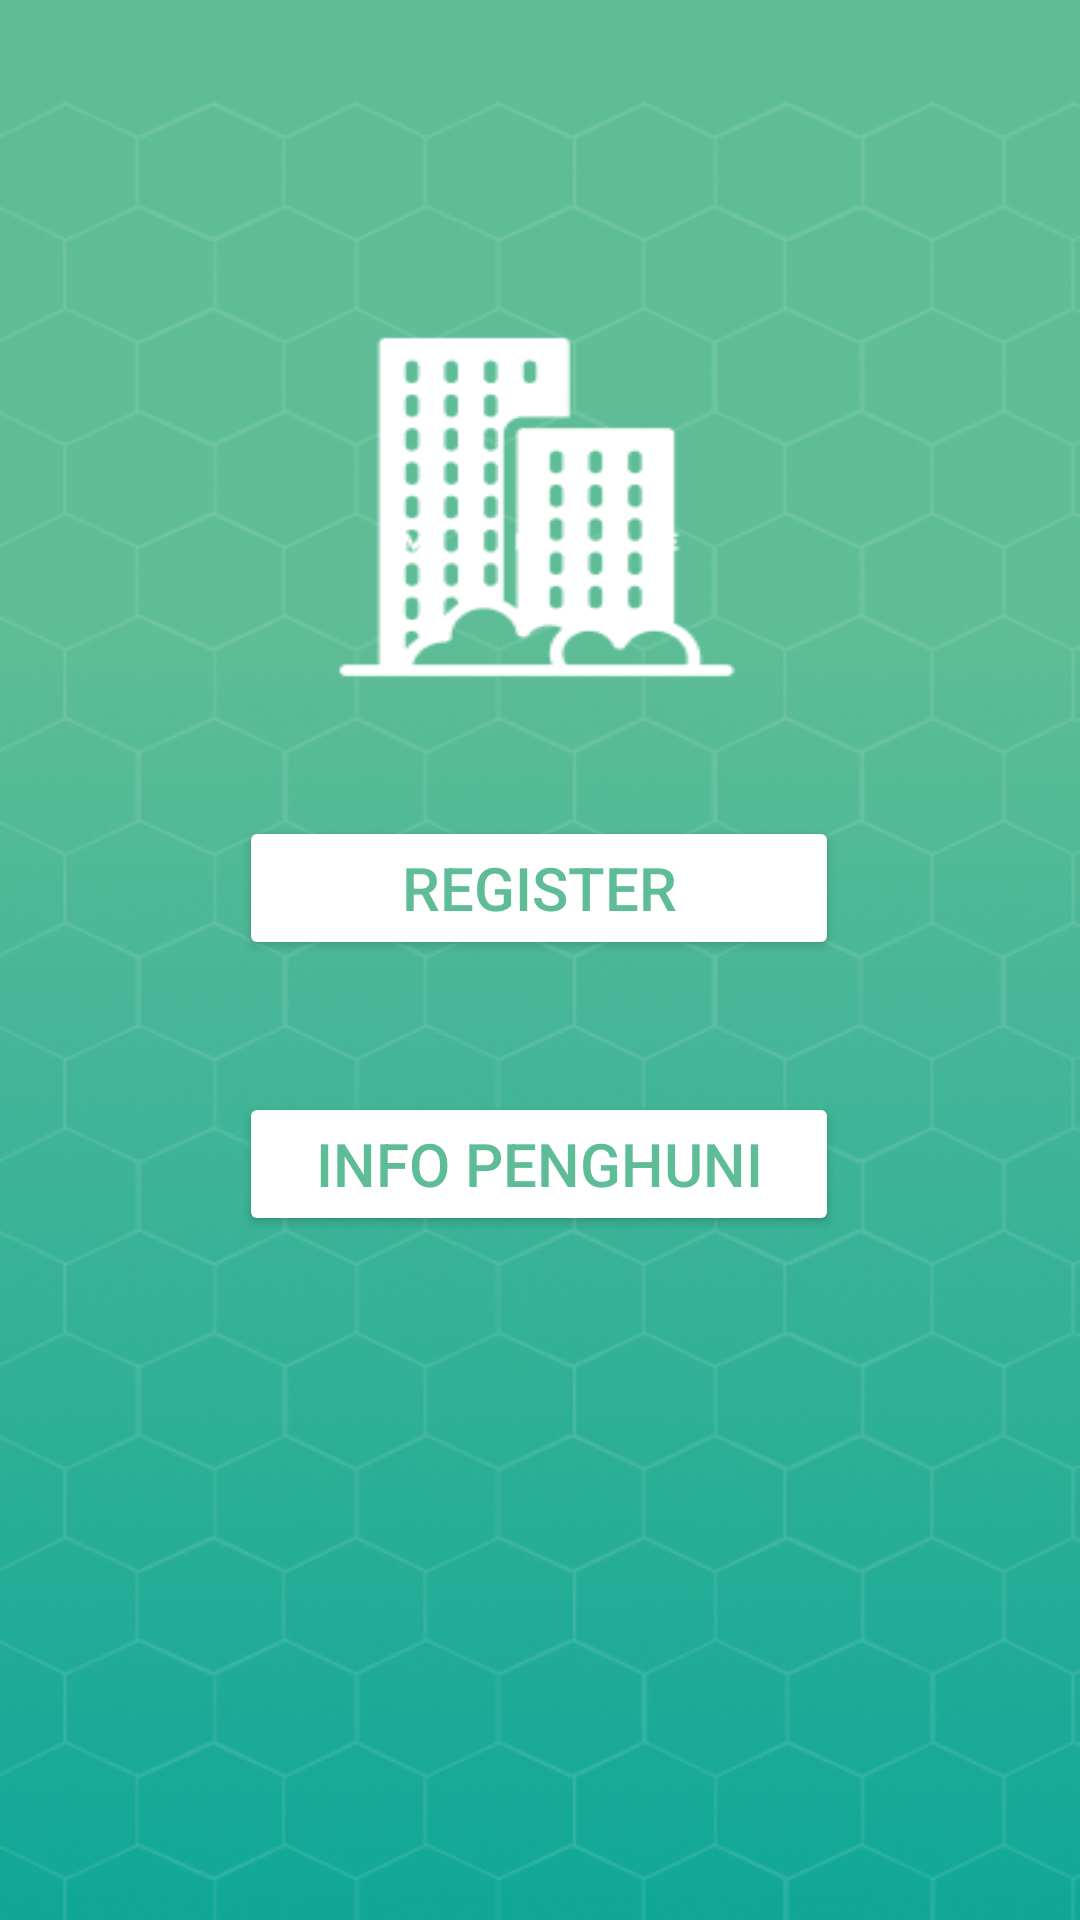

Here is an Android app screen rendered from its layout file. Give the layout XML and the strings, colors and styles it references.
<!-- AndroidManifest.xml: application theme Theme.Madine -->
<!-- res/layout/activity_main_admin.xml -->
<?xml version="1.0" encoding="utf-8"?>
<androidx.constraintlayout.widget.ConstraintLayout xmlns:android="http://schemas.android.com/apk/res/android"
    xmlns:app="http://schemas.android.com/apk/res-auto"
    xmlns:tools="http://schemas.android.com/tools"
    android:layout_width="match_parent"
    android:layout_height="match_parent"
    android:background="@drawable/login_page_admin__1_"
    tools:context=".MainAdmin">

    <Button
        android:id="@+id/btn_register"
        android:layout_width="200sp"
        android:layout_height="wrap_content"
        android:layout_marginBottom="44dp"
        android:text="Register"
        android:textColor="@color/purple_200"
        android:textSize="20sp"
        app:backgroundTint="@color/white"
        app:layout_constraintBottom_toTopOf="@+id/btn_info_penghuni"
        app:layout_constraintEnd_toEndOf="@+id/btn_info_penghuni"
        app:layout_constraintHorizontal_bias="0.0"
        app:layout_constraintStart_toStartOf="@+id/btn_info_penghuni" />

    <Button
        android:id="@+id/btn_info_penghuni"
        android:layout_width="200sp"
        android:layout_height="wrap_content"
        android:layout_marginBottom="228dp"
        android:text="Info Penghuni"
        android:textColor="@color/purple_200"
        android:textSize="20sp"
        app:backgroundTint="@color/white"
        app:layout_constraintBottom_toBottomOf="parent"
        app:layout_constraintEnd_toEndOf="parent"
        app:layout_constraintHorizontal_bias="0.497"
        app:layout_constraintStart_toStartOf="parent" />
</androidx.constraintlayout.widget.ConstraintLayout>
<!-- resources referenced by this layout -->
<resources>
  <color name="purple_200">#5EBD96</color>
  <color name="white">#FFFFFFFF</color>
  <!-- drawable login_page_admin__1_: png bitmap (drawable, 221116 bytes) -->
  <style name="Theme.Madine" parent="Base.Theme.Madine" />
  <style name="Base.Theme.Madine" parent="Theme.Material3.DayNight.NoActionBar">
          
          <item name="android:windowFullscreen">true</item>
      </style>
</resources>
